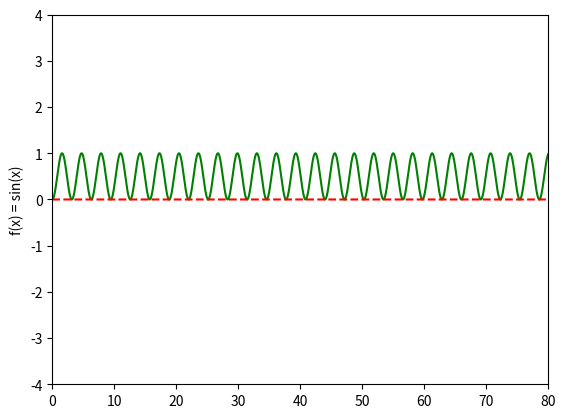

The script that saved this image:
import math
import matplotlib.pyplot as plt
import numpy as np
def main ():
    x = np.linspace(0,80,10000)                   #I can feed (To DAC) this as as a lookup table and
    plt.plot(x,[math.sin(i)**2 for i in x] , "g") # round robin to produce a killer crispy sine wave.
    plt.axis([0, 80, -4, 4])
    plt.plot(x , [0 for i in x] , "r--" ) 
    plt.ylabel('f(x) = sin(x)')
    plt.show()


if __name__ == "__main__":
    main()
